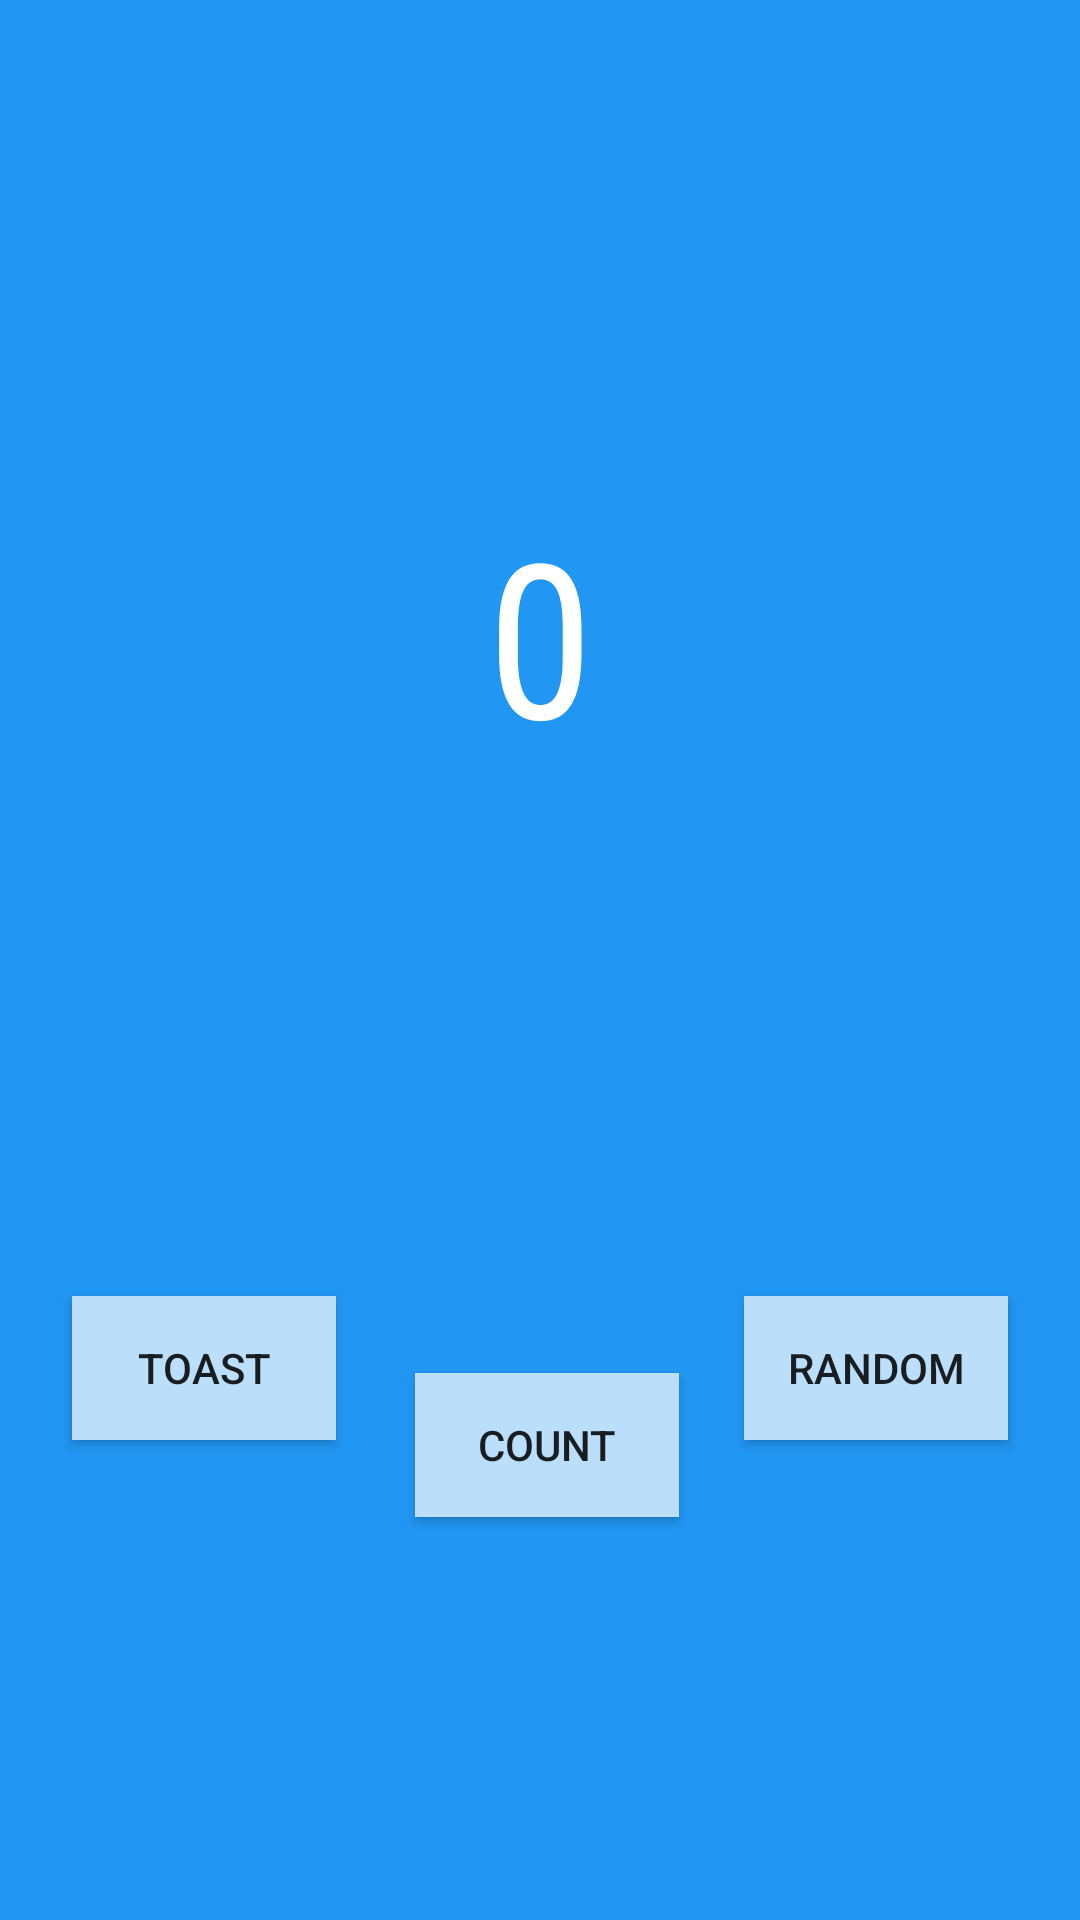

The Android layout XML behind this screen, and the referenced resources:
<!-- AndroidManifest.xml: application theme Theme.FirstKotlin -->
<!-- res/layout/fragment_first.xml -->
<?xml version="1.0" encoding="utf-8"?>
<androidx.constraintlayout.widget.ConstraintLayout xmlns:android="http://schemas.android.com/apk/res/android"
    xmlns:app="http://schemas.android.com/apk/res-auto"
    xmlns:tools="http://schemas.android.com/tools"
    android:layout_width="match_parent"
    android:layout_height="match_parent"
    android:background="@color/screenBackground"
    tools:context=".FirstFragment">

    <TextView
        android:id="@+id/textview_first"
        android:layout_width="wrap_content"
        android:layout_height="wrap_content"
        android:fontFamily="sans-serif-condensed"
        android:text="@string/hello_first_fragment"
        android:textColor="@color/white"
        android:textSize="72sp"
        app:layout_constraintVertical_bias="0.3"
        app:layout_constraintBottom_toBottomOf="parent"
        app:layout_constraintEnd_toEndOf="parent"
        app:layout_constraintStart_toStartOf="parent"
        app:layout_constraintTop_toTopOf="parent" />

    <Button
        android:id="@+id/random_button"
        android:layout_width="wrap_content"
        android:layout_height="wrap_content"
        android:layout_marginEnd="24dp"
        android:layout_marginBottom="160dp"
        android:background="@color/buttonBackground"
        android:text="@string/random_button_text"
        app:layout_constraintBottom_toBottomOf="parent"
        app:layout_constraintEnd_toEndOf="parent" />

    <Button
        android:id="@+id/toast_button"
        android:layout_width="wrap_content"
        android:layout_height="wrap_content"
        android:layout_marginStart="24dp"
        android:layout_marginBottom="160dp"
        android:background="@color/buttonBackground"
        android:text="@string/toast_button_text"
        app:layout_constraintBottom_toBottomOf="parent"
        app:layout_constraintStart_toStartOf="parent" />

    <Button
        android:id="@+id/count_buttom"
        android:layout_width="wrap_content"
        android:layout_height="wrap_content"
        android:background="@color/buttonBackground"
        android:text="@string/count_button_text"
        app:layout_constraintBottom_toBottomOf="parent"
        app:layout_constraintEnd_toStartOf="@+id/random_button"
        app:layout_constraintHorizontal_bias="0.55"
        app:layout_constraintStart_toEndOf="@+id/toast_button"
        app:layout_constraintTop_toBottomOf="@+id/textview_first"
        app:layout_constraintVertical_bias="0.596" />
</androidx.constraintlayout.widget.ConstraintLayout>
<!-- resources referenced by this layout -->
<resources>
  <color name="buttonBackground">#BBDEFB</color>
  <color name="screenBackground">#2196F3</color>
  <color name="white">#FFFFFFFF</color>
  <string name="count_button_text">Count</string>
  <string name="hello_first_fragment">0</string>
  <string name="random_button_text">Random</string>
  <string name="toast_button_text">Toast</string>
  <style name="Theme.FirstKotlin" parent="Theme.MaterialComponents.DayNight.DarkActionBar">
          
          <item name="colorPrimary">@color/purple_500</item>
          <item name="colorPrimaryVariant">@color/purple_700</item>
          <item name="colorOnPrimary">@color/white</item>
          
          <item name="colorSecondary">@color/teal_200</item>
          <item name="colorSecondaryVariant">@color/teal_700</item>
          <item name="colorOnSecondary">@color/black</item>
          
          <item name="android:statusBarColor">?attr/colorPrimaryVariant</item>
          
      </style>
  <color name="purple_500">#FF6200EE</color>
  <color name="purple_700">#FF3700B3</color>
  <color name="teal_200">#FF03DAC5</color>
  <color name="teal_700">#FF018786</color>
  <color name="black">#FF000000</color>
</resources>
